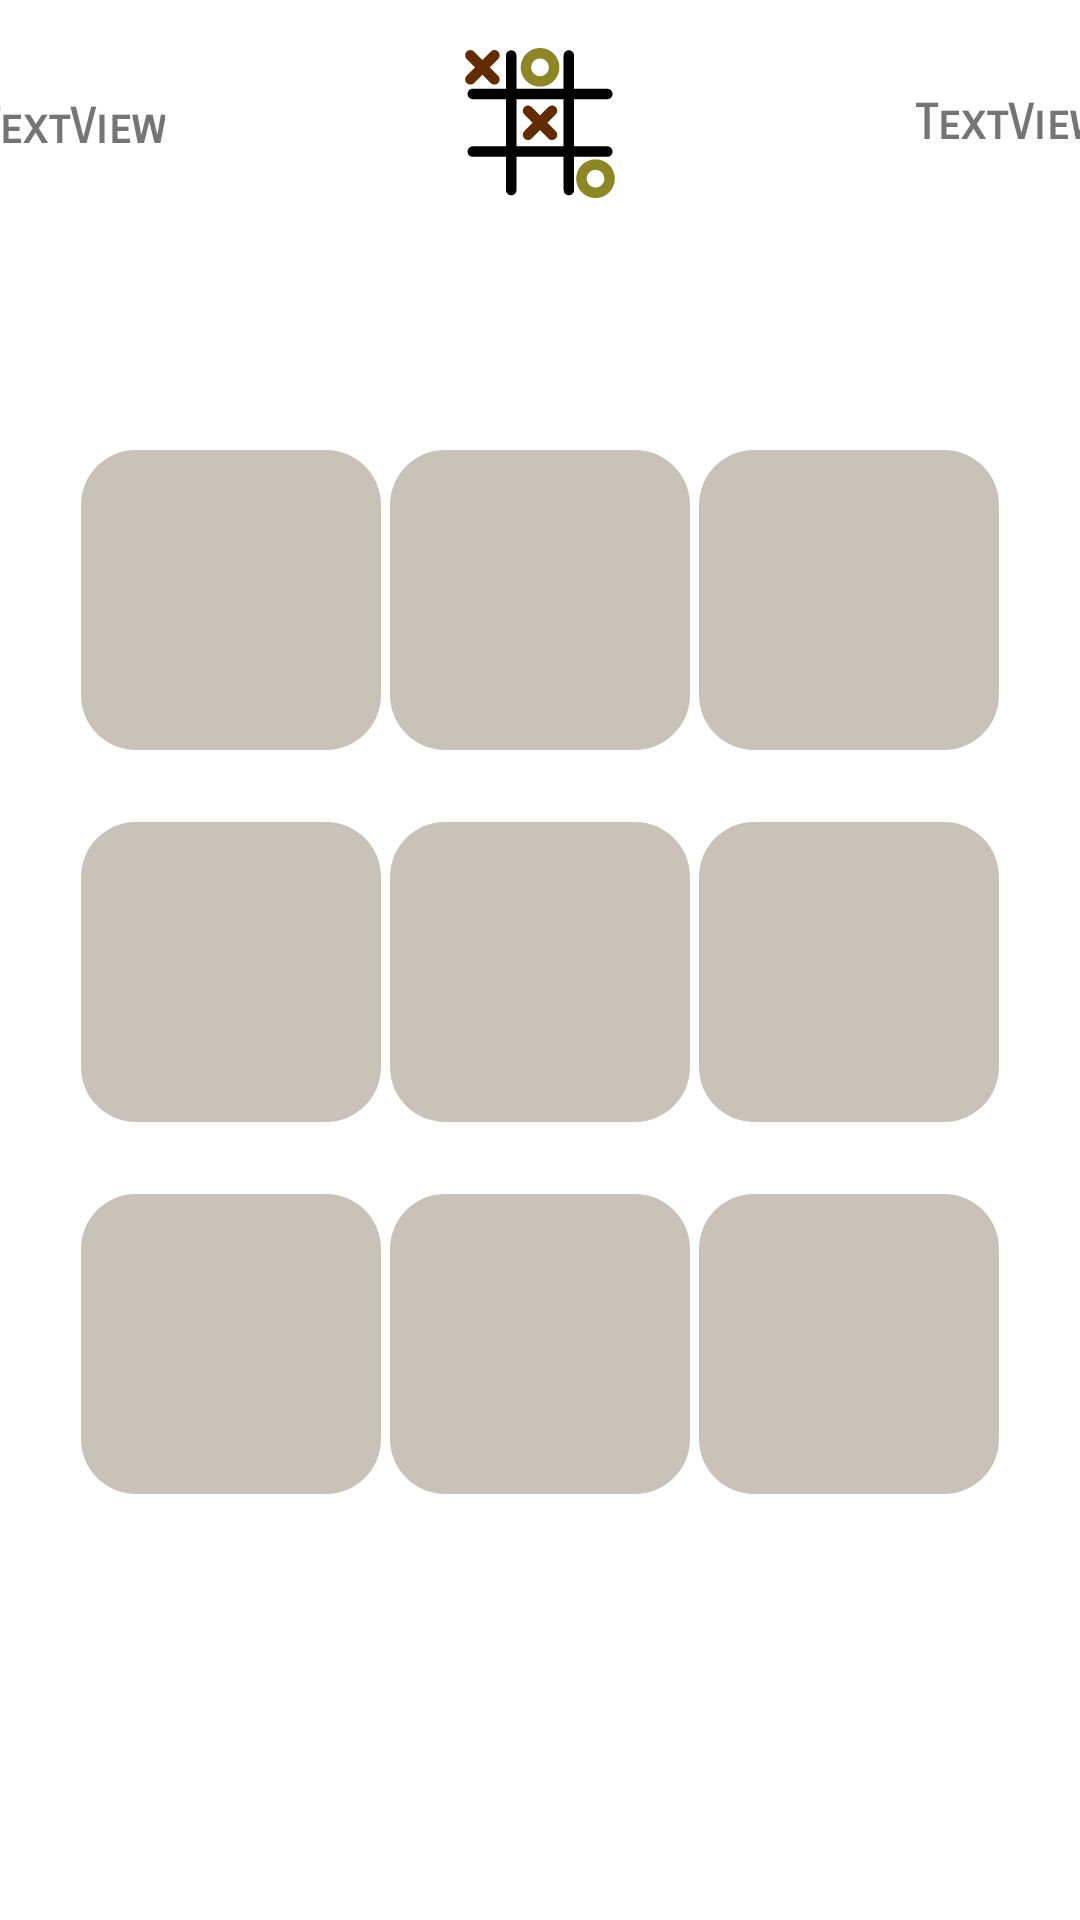

Layout XML and referenced resources for this Android screen:
<!-- AndroidManifest.xml: application theme Theme.TicTacToe -->
<!-- res/layout/content_game.xml -->
<?xml version="1.0" encoding="utf-8"?>
<androidx.constraintlayout.widget.ConstraintLayout xmlns:android="http://schemas.android.com/apk/res/android"
    xmlns:app="http://schemas.android.com/apk/res-auto"
    xmlns:tools="http://schemas.android.com/tools"
    android:layout_width="match_parent"
    android:layout_height="match_parent">

    <TextView
        android:id="@+id/textViewPlayerOne"
        android:layout_width="wrap_content"
        android:layout_height="wrap_content"
        android:layout_marginEnd="100dp"
        android:layout_marginRight="100dp"
        android:fontFamily="sans-serif-smallcaps"
        android:text="TextView"
        android:textSize="16sp"
        android:textStyle="bold"
        app:layout_constraintBottom_toBottomOf="@+id/imageViewIconGame"
        app:layout_constraintEnd_toStartOf="@+id/imageViewIconGame"
        app:layout_constraintTop_toTopOf="@+id/imageViewIconGame"
        app:layout_constraintVertical_bias="0.548" />

    <ImageView
        android:id="@+id/imageViewIconGame"
        android:layout_width="50dp"
        android:layout_height="50dp"
        android:layout_marginTop="16dp"
        app:layout_constraintEnd_toEndOf="parent"
        app:layout_constraintHorizontal_bias="0.5"
        app:layout_constraintStart_toStartOf="parent"
        app:layout_constraintTop_toTopOf="parent"
        app:srcCompat="@drawable/ic_tic_tac_toe_game_svgrepo_com" />

    <TextView
        android:id="@+id/textViewPlayerTwo"
        android:layout_width="wrap_content"
        android:layout_height="wrap_content"
        android:layout_marginStart="100dp"
        android:layout_marginLeft="100dp"
        android:fontFamily="sans-serif-smallcaps"
        android:text="TextView"
        android:textSize="16sp"
        android:textStyle="bold"
        app:layout_constraintBottom_toBottomOf="@+id/imageViewIconGame"
        app:layout_constraintStart_toEndOf="@+id/imageViewIconGame"
        app:layout_constraintTop_toTopOf="@+id/imageViewIconGame" />

    <ImageView
        android:id="@+id/imageView0"
        android:layout_width="100dp"
        android:layout_height="100dp"
        android:layout_marginStart="24dp"
        android:layout_marginLeft="24dp"
        android:tag="0"
        app:layout_constraintBottom_toBottomOf="@+id/imageView1"
        app:layout_constraintEnd_toStartOf="@+id/imageView1"
        app:layout_constraintStart_toStartOf="parent"
        app:layout_constraintTop_toTopOf="@+id/imageView1"
        app:srcCompat="@drawable/ic_square_svgrepo_com" />

    <ImageView
        android:id="@+id/imageView1"
        android:layout_width="100dp"
        android:layout_height="100dp"
        android:layout_marginTop="150dp"
        android:foregroundGravity="center_vertical"
        android:tag="1"
        app:layout_constraintEnd_toEndOf="@+id/imageViewIconGame"
        app:layout_constraintStart_toStartOf="@+id/imageViewIconGame"
        app:layout_constraintTop_toTopOf="parent"
        app:srcCompat="@drawable/ic_square_svgrepo_com" />

    <ImageView
        android:id="@+id/imageView2"
        android:layout_width="100dp"
        android:layout_height="100dp"
        android:layout_marginEnd="24dp"
        android:layout_marginRight="24dp"
        android:tag="2"
        app:layout_constraintBottom_toBottomOf="@+id/imageView1"
        app:layout_constraintEnd_toEndOf="parent"
        app:layout_constraintStart_toEndOf="@+id/imageView1"
        app:layout_constraintTop_toTopOf="@+id/imageView1"
        app:srcCompat="@drawable/ic_square_svgrepo_com" />

    <ImageView
        android:id="@+id/imageView3"
        android:layout_width="100dp"
        android:layout_height="100dp"
        android:layout_marginStart="24dp"
        android:layout_marginLeft="24dp"
        android:tag="3"
        app:layout_constraintBottom_toBottomOf="@+id/imageView4"
        app:layout_constraintEnd_toStartOf="@+id/imageView4"
        app:layout_constraintStart_toStartOf="parent"
        app:layout_constraintTop_toTopOf="@+id/imageView4"
        app:srcCompat="@drawable/ic_square_svgrepo_com" />

    <ImageView
        android:id="@+id/imageView4"
        android:layout_width="100dp"
        android:layout_height="100dp"
        android:layout_marginTop="24dp"
        android:tag="4"
        app:layout_constraintEnd_toEndOf="@+id/imageView1"
        app:layout_constraintStart_toStartOf="@+id/imageView1"
        app:layout_constraintTop_toBottomOf="@+id/imageView1"
        app:srcCompat="@drawable/ic_square_svgrepo_com" />

    <ImageView
        android:id="@+id/imageView5"
        android:layout_width="100dp"
        android:layout_height="100dp"
        android:layout_marginEnd="24dp"
        android:layout_marginRight="24dp"
        android:tag="5"
        app:layout_constraintBottom_toBottomOf="@+id/imageView4"
        app:layout_constraintEnd_toEndOf="parent"
        app:layout_constraintStart_toEndOf="@+id/imageView4"
        app:layout_constraintTop_toTopOf="@+id/imageView4"
        app:srcCompat="@drawable/ic_square_svgrepo_com" />

    <ImageView
        android:id="@+id/imageView6"
        android:layout_width="100dp"
        android:layout_height="100dp"
        android:layout_marginStart="24dp"
        android:layout_marginLeft="24dp"
        android:tag="6"
        app:layout_constraintBottom_toBottomOf="@+id/imageView7"
        app:layout_constraintEnd_toStartOf="@+id/imageView7"
        app:layout_constraintStart_toStartOf="parent"
        app:layout_constraintTop_toTopOf="@+id/imageView7"
        app:srcCompat="@drawable/ic_square_svgrepo_com" />

    <ImageView
        android:id="@+id/imageView7"
        android:layout_width="100dp"
        android:layout_height="100dp"
        android:layout_marginTop="24dp"
        android:layout_marginBottom="150dp"
        android:tag="7"
        app:layout_constraintBottom_toBottomOf="parent"
        app:layout_constraintEnd_toEndOf="@+id/imageView4"
        app:layout_constraintHorizontal_bias="0.0"
        app:layout_constraintStart_toStartOf="@+id/imageView4"
        app:layout_constraintTop_toBottomOf="@+id/imageView4"
        app:layout_constraintVertical_bias="0.0"
        app:srcCompat="@drawable/ic_square_svgrepo_com" />

    <ImageView
        android:id="@+id/imageView8"
        android:layout_width="100dp"
        android:layout_height="100dp"
        android:layout_marginEnd="24dp"
        android:layout_marginRight="24dp"
        android:tag="8"
        app:layout_constraintBottom_toBottomOf="@+id/imageView7"
        app:layout_constraintEnd_toEndOf="parent"
        app:layout_constraintStart_toEndOf="@+id/imageView7"
        app:layout_constraintTop_toTopOf="@+id/imageView7"
        app:srcCompat="@drawable/ic_square_svgrepo_com" />
</androidx.constraintlayout.widget.ConstraintLayout>
<!-- resources referenced by this layout -->
<resources>
  <!-- drawable ic_square_svgrepo_com (drawable) -->
  <vector xmlns:android="http://schemas.android.com/apk/res/android"
      android:width="60dp"
      android:height="60dp"
      android:viewportWidth="60"
      android:viewportHeight="60">
    <path
        android:fillColor="@color/secondaryTextColorNight"
        android:pathData="M49.001,0H10.999C4.934,0 0,4.934 0,10.999v38.003C0,55.066 4.934,60 10.999,60h38.002C55.065,60 60,55.066 60,49.001V10.999C60,4.934 55.065,0 49.001,0z"/>
  </vector>
  <!-- drawable ic_tic_tac_toe_game_svgrepo_com: vector/xml drawable (drawable, 3040 chars, omitted) -->
  <style name="Theme.TicTacToe" parent="Theme.MaterialComponents.DayNight.NoActionBar">
          
          <item name="colorPrimary">@color/primaryColor</item>
          <item name="colorPrimaryVariant">@color/primaryDarkColor</item>
          <item name="colorOnPrimary">@color/primaryTextColor</item>
          
          <item name="colorSecondary">@color/secondaryColor</item>
          <item name="colorSecondaryVariant">@color/secondaryDarkColor</item>
          <item name="colorOnSecondary">@color/secondaryTextColor</item>
          
          <item name="android:statusBarColor" tools:targetApi="l">?attr/colorPrimaryVariant</item>
          
      </style>
  <color name="secondaryTextColorNight">#c9c2b9</color>
  <color name="primaryColor">#bfb555</color>
  <color name="primaryDarkColor">#8d8626</color>
  <color name="primaryTextColor">#553501</color>
  <color name="secondaryColor">#e2db93</color>
  <color name="secondaryDarkColor">#afaa64</color>
  <color name="secondaryTextColor">#ffffff</color>
</resources>
